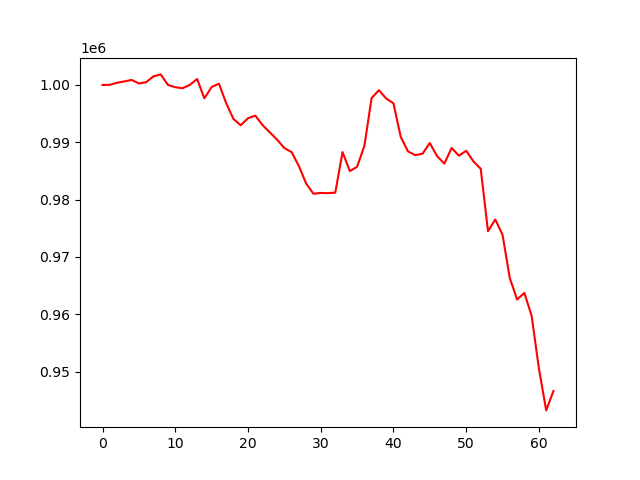

The table this chart was drawn from, first rows:
account_value, date, daily_return
1000000, 2023-07-07, 
1000016, 2023-07-10, 1.5661400000199777e-05
1000383, 2023-07-11, 0.0003674
1000609, 2023-07-12, 0.0002262
1000869, 2023-07-13, 0.0002598
1000256, 2023-07-14, -0.0006131
1000472, 2023-07-17, 0.0002159
1001499, 2023-07-18, 0.001027
1001835, 2023-07-19, 0.0003361
999988, 2023-07-20, -0.001844
999602, 2023-07-21, -0.0003861
999421, 2023-07-24, -0.0001808
1000003, 2023-07-25, 0.0005824
1001034, 2023-07-26, 0.00103
997661, 2023-07-27, -0.003369
999639, 2023-07-28, 0.001982
1000218, 2023-07-31, 0.0005787
996820, 2023-08-01, -0.003397
994062, 2023-08-02, -0.002767
992968, 2023-08-03, -0.0011
994192, 2023-08-04, 0.001232
994645, 2023-08-07, 0.0004562
993001, 2023-08-08, -0.001653
991727, 2023-08-09, -0.001283
990453, 2023-08-10, -0.001284
988988, 2023-08-11, -0.00148
988275, 2023-08-14, -0.0007206
985841, 2023-08-15, -0.002463
982782, 2023-08-16, -0.003103
981019, 2023-08-17, -0.001794
981163, 2023-08-18, 0.0001469
981120, 2023-08-21, -4.311416350388786e-05
981217, 2023-08-22, 9.862927941850508e-05
988289, 2023-08-23, 0.007207
984970, 2023-08-24, -0.003358
985723, 2023-08-25, 0.0007647
989353, 2023-08-28, 0.003683
997712, 2023-08-29, 0.008449
999081, 2023-08-30, 0.001372
997637, 2023-08-31, -0.001445
996790, 2023-09-01, -0.0008493
990938, 2023-09-05, -0.005871
988409, 2023-09-06, -0.002552
987750, 2023-09-07, -0.0006672
988008, 2023-09-08, 0.0002613
989862, 2023-09-11, 0.001877
987570, 2023-09-12, -0.002315
986276, 2023-09-13, -0.00131
989004, 2023-09-14, 0.002766
987655, 2023-09-15, -0.001365
988522, 2023-09-18, 0.0008779
986664, 2023-09-19, -0.001879
985376, 2023-09-20, -0.001305
974479, 2023-09-21, -0.01106
976534, 2023-09-22, 0.002109
973855, 2023-09-25, -0.002744
966294, 2023-09-26, -0.007764
962579, 2023-09-27, -0.003845
963728, 2023-09-28, 0.001194
959722, 2023-09-29, -0.004156
... 3 more rows
